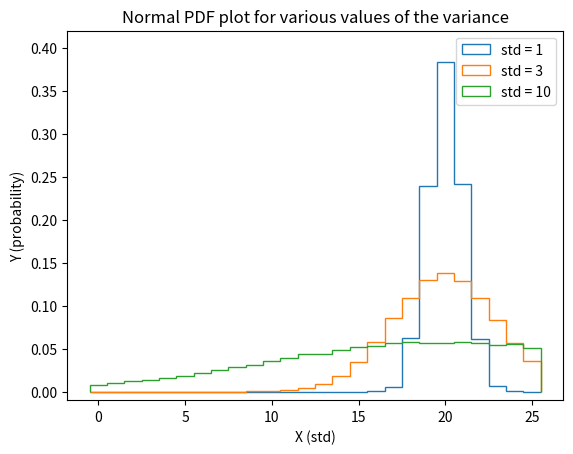

Write the Python code that produced this figure.
# The Normal PDF
# In this exercise, you will explore the Normal PDF and also learn a way
# to plot a PDF of a known distribution using hacker statistics.
# Specifically, you will plot a Normal PDF for various values of the variance.
import array
import numpy as np
import matplotlib.pyplot as plt

# Draw 100000 samples from a Normal distribution with standars
# of interest: samples_std1, samples_std3, samples_std10
samples_std1 = np.random.normal(20, 1, size=100000)
samples_std3 = np.random.normal(20, 3, size=100000)
samples_std10 = np.random.normal(20, 10, size=100000)

# In a histogram, the total range of data set (i.e from minimum value to maximum value)
# is divided into 8 to 15 equal parts. These equal parts are known as bins or class intervals.
bins_std1 = np.arange(0, max(samples_std1) + 1.5) - 0.5
bins_std3 = np.arange(0, max(samples_std3) + 1.5) - 0.5
bins_std10 = np.arange(0, max(samples_std10) + 1.5) - 0.5

# Make histograms
plt.hist(samples_std1, density=True, histtype='step', bins=bins_std1)
plt.hist(samples_std3, density=True, histtype='step', bins=bins_std1)
plt.hist(samples_std10, density=True, histtype='step', bins=bins_std1)

_ = plt.title('Normal PDF plot for various values of the variance')
_ = plt.xlabel('X (std)')
_ = plt.ylabel('Y (probability)')

# Make a legend, set limits and show plot
_ = plt.legend(('std = 1', 'std = 3', 'std = 10'))
plt.ylim(-0.01, 0.42)
plt.show()
